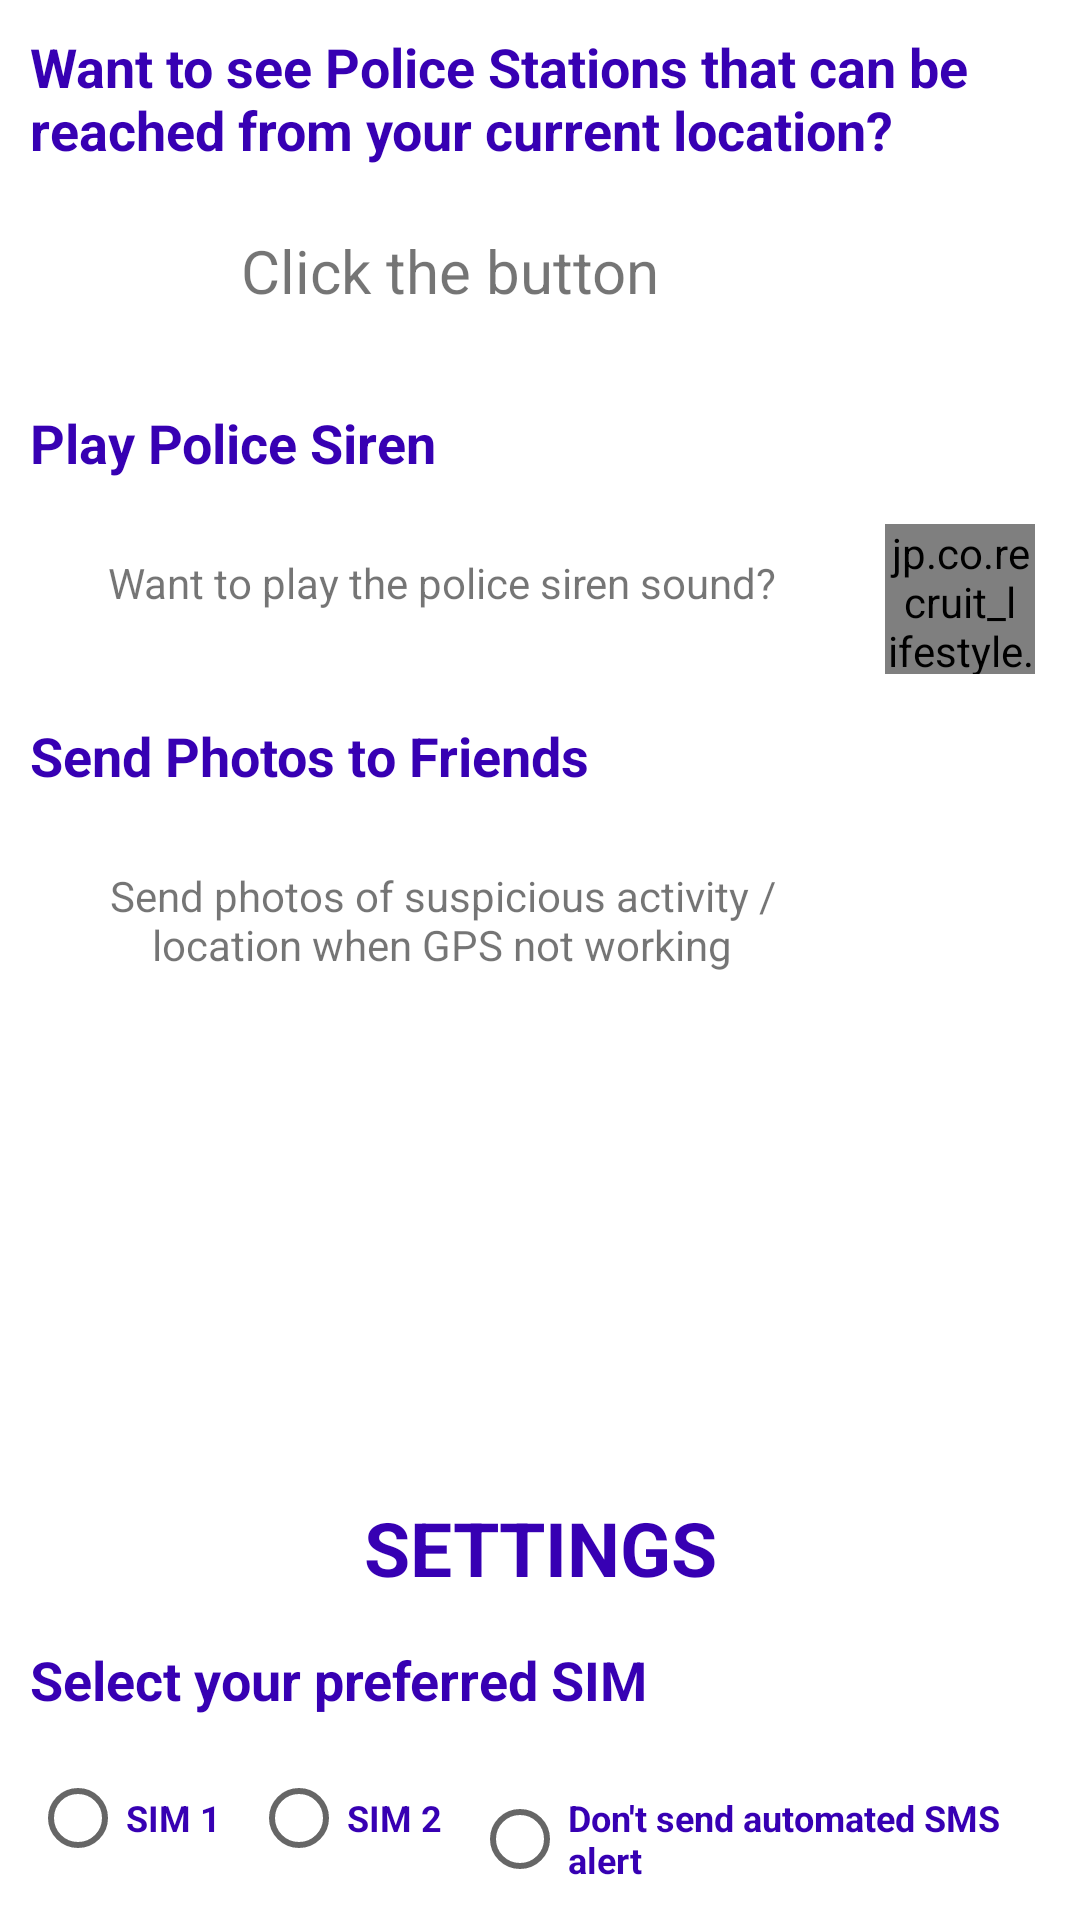

Android layout source for this screen:
<!-- AndroidManifest.xml: application theme Theme.ProSec -->
<!-- res/layout/fragment_extra.xml -->
<?xml version="1.0" encoding="utf-8"?>
<RelativeLayout xmlns:android="http://schemas.android.com/apk/res/android"
    xmlns:app="http://schemas.android.com/apk/res-auto"
    xmlns:tools="http://schemas.android.com/tools"
    android:layout_width="match_parent"
    android:layout_height="match_parent"
    android:orientation="vertical">

    <ScrollView
        android:layout_width="match_parent"
        android:layout_height="wrap_content"
        android:layout_above="@+id/layoutTwo"
        android:layout_alignParentTop="true">

        <LinearLayout
            android:id="@+id/layoutOne"
            android:layout_width="match_parent"
            android:layout_height="wrap_content"
            android:orientation="vertical">

            <TextView
                android:id="@+id/showNearbyPoliceTitle"
                android:layout_width="match_parent"
                android:layout_height="wrap_content"
                android:layout_gravity="center"
                android:paddingLeft="10dp"
                android:paddingTop="10dp"
                android:paddingRight="10dp"

                android:text="@string/showNearbyPolice"
                android:textColor="@color/design_default_color_primary_dark"
                android:textSize="18sp"
                android:textStyle="bold" />

            <LinearLayout
                android:layout_width="match_parent"
                android:layout_height="wrap_content"
                android:orientation="horizontal"
                android:padding="10dp">

                <TextView
                    android:id="@+id/showNearbyPoliceContent"
                    android:layout_width="0dp"
                    android:layout_height="wrap_content"
                    android:layout_gravity="center"
                    android:layout_weight="2"

                    android:gravity="center"
                    android:text="@string/clickButton"
                    android:textSize="20sp" />

                <Button
                    android:id="@+id/showPolice"
                    android:layout_width="50dp"
                    android:layout_height="50dp"
                    android:layout_gravity="center"
                    android:layout_marginEnd="10dp"
                    android:background="@drawable/police_station"
                    android:paddingLeft="32dp"
                    android:paddingTop="16dp"
                    android:paddingRight="32dp"
                    android:paddingBottom="16dp"
                    android:textAllCaps="false"
                    android:textColor="#FFFFFF"
                    android:textSize="16sp"
                    android:textStyle="bold" />
            </LinearLayout>

            <TextView
                android:layout_width="match_parent"
                android:layout_height="wrap_content"
                android:padding="10dp"
                android:text="@string/policeSiren"
                android:textColor="@color/design_default_color_primary_dark"
                android:textSize="18sp"
                android:textStyle="bold" />

            <RelativeLayout
                android:layout_width="match_parent"
                android:layout_height="wrap_content"
                android:orientation="horizontal"
                android:padding="5dp">

                <TextView
                    android:layout_width="match_parent"
                    android:layout_height="wrap_content"
                    android:layout_gravity="center"
                    android:layout_margin="10dp"
                    android:layout_toStartOf="@+id/main_play_pause_button"
                    android:gravity="center"
                    android:text="@string/siren_sound"
                    android:textSize="14sp" />

                <jp.co.recruit_lifestyle.android.widget.PlayPauseButton
                    android:id="@+id/main_play_pause_button"
                    android:layout_width="50dp"
                    android:layout_height="50dp"
                    android:layout_alignParentEnd="true"
                    android:layout_marginStart="5dp"
                    android:layout_marginEnd="10dp"
                    tools:ignore="MissingClass" />

            </RelativeLayout>

            <TextView
                android:layout_width="match_parent"
                android:layout_height="wrap_content"
                android:padding="10dp"
                android:text="@string/choosePhoto"
                android:textColor="@color/design_default_color_primary_dark"
                android:textSize="18sp"
                android:textStyle="bold" />

            <RelativeLayout
                android:layout_width="match_parent"
                android:layout_height="wrap_content"
                android:orientation="horizontal"
                android:padding="5dp">

                <TextView
                    android:layout_width="match_parent"
                    android:layout_height="wrap_content"
                    android:layout_gravity="center"
                    android:layout_margin="10dp"
                    android:layout_toStartOf="@+id/clickPhoto"
                    android:gravity="center"
                    android:text="@string/photo"
                    android:textSize="14sp" />

                <Button
                    android:id="@+id/clickPhoto"
                    android:layout_width="50dp"
                    android:layout_height="50dp"
                    android:layout_alignParentEnd="true"
                    android:layout_gravity="center"
                    android:layout_marginStart="5dp"
                    android:layout_marginEnd="10dp"
                    android:background="@drawable/ic_camera_enhance_black_24dp" />

            </RelativeLayout>

        </LinearLayout>

    </ScrollView>


    <LinearLayout
        android:id="@+id/layoutTwo"
        android:layout_width="match_parent"
        android:layout_height="wrap_content"
        android:layout_alignParentBottom="true"
        android:layout_margin="10dp"
        android:orientation="vertical">

        <TextView
            android:id="@+id/settings"
            android:layout_width="match_parent"
            android:layout_height="wrap_content"
            android:layout_marginBottom="15dp"
            android:gravity="center"
            android:text="@string/settings"
            android:textColor="@color/design_default_color_primary_dark"
            android:textSize="25sp"
            android:textStyle="bold" />

        <TextView
            android:id="@+id/solve_your_problems_radio_text"
            android:layout_width="match_parent"
            android:layout_height="wrap_content"
            android:text="@string/sms_title"
            android:textColor="@color/design_default_color_primary_dark"
            android:textSize="18sp"
            android:textStyle="bold" />

        <RadioGroup
            android:id="@+id/sim_radio_group"
            android:layout_width="match_parent"
            android:layout_height="wrap_content"
            android:layout_marginTop="10dp"
            android:orientation="horizontal">

            <RadioButton
                android:id="@+id/sim1"
                android:layout_width="wrap_content"
                android:layout_height="wrap_content"
                android:checked="false"
                android:text="@string/SIM1"
                android:textColor="@color/design_default_color_primary_dark"
                android:textSize="12sp"
                android:textStyle="bold" />

            <RadioButton
                android:id="@+id/sim2"
                android:layout_width="wrap_content"
                android:layout_height="wrap_content"
                android:layout_marginStart="10dp"
                android:checked="false"
                android:text="@string/SIM2"
                android:textColor="@color/design_default_color_primary_dark"
                android:textSize="12sp"
                android:textStyle="bold" />

            <RadioButton
                android:id="@+id/sim_No"
                android:layout_width="wrap_content"
                android:layout_height="wrap_content"
                android:layout_marginStart="10dp"
                android:checked="false"
                android:text="@string/SIMNO"
                android:textColor="@color/design_default_color_primary_dark"
                android:textSize="12dp"
                android:textStyle="bold" />

        </RadioGroup>

    </LinearLayout>

</RelativeLayout>
<!-- resources referenced by this layout -->
<resources>
  <string name="SIM1">SIM 1</string>
  <string name="SIM2">SIM 2</string>
  <string name="SIMNO">Don\'t send automated SMS alert</string>
  <string name="choosePhoto">Send Photos to Friends</string>
  <string name="clickButton">Click the button</string>
  <string name="photo">Send photos of suspicious activity / location when GPS not working</string>
  <string name="policeSiren">Play Police Siren</string>
  <string name="settings">SETTINGS</string>
  <string name="showNearbyPolice">Want to see Police Stations that can be reached from your current location?</string>
  <string name="siren_sound">Want to play the police siren sound?</string>
  <string name="sms_title">Select your preferred SIM</string>
  <style name="Theme.ProSec" parent="Theme.MaterialComponents.DayNight.DarkActionBar">
          
          <item name="colorPrimary">@color/purple_500</item>
          <item name="colorPrimaryVariant">@color/purple_700</item>
          <item name="colorOnPrimary">@color/white</item>
          
          <item name="colorSecondary">@color/teal_200</item>
          <item name="colorSecondaryVariant">@color/teal_700</item>
          <item name="colorOnSecondary">@color/black</item>
          
          <item name="android:statusBarColor" tools:targetApi="l">?attr/colorPrimaryVariant</item>
          
      </style>
  <!-- not gathered from this repository: default colours our renderer supplied (Android Studio template values) -->
  <color name="purple_500">#FF6200EE</color>
  <color name="purple_700">#FF3700B3</color>
  <color name="teal_200">#FF03DAC5</color>
  <color name="teal_700">#FF018786</color>
  <color name="black">#FF000000</color>
  <color name="white">#FFFFFFFF</color>
</resources>
